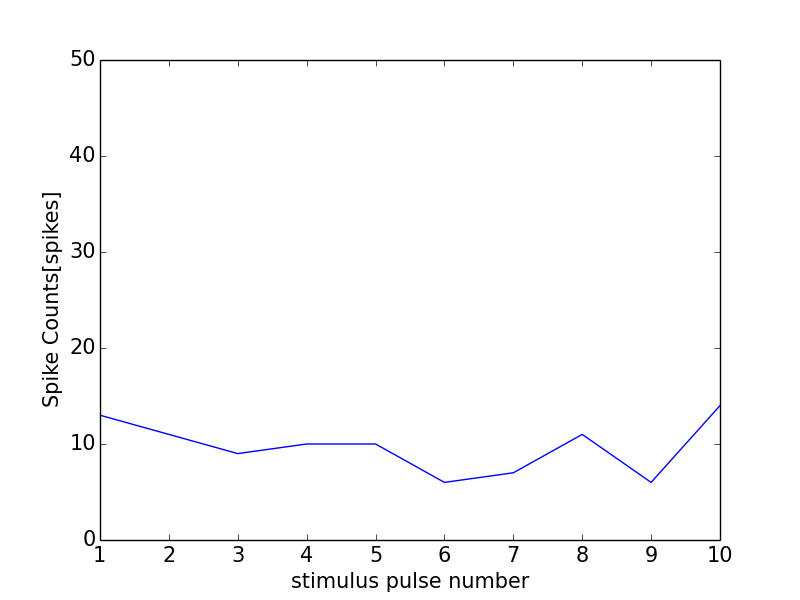

Data behind this chart, as committed beside it:
0, 0.0
0, 0
1, 13
2, 11
3, 9
4, 10
5, 10
6, 6
7, 7
8, 11
9, 6
10, 14
11, 1
